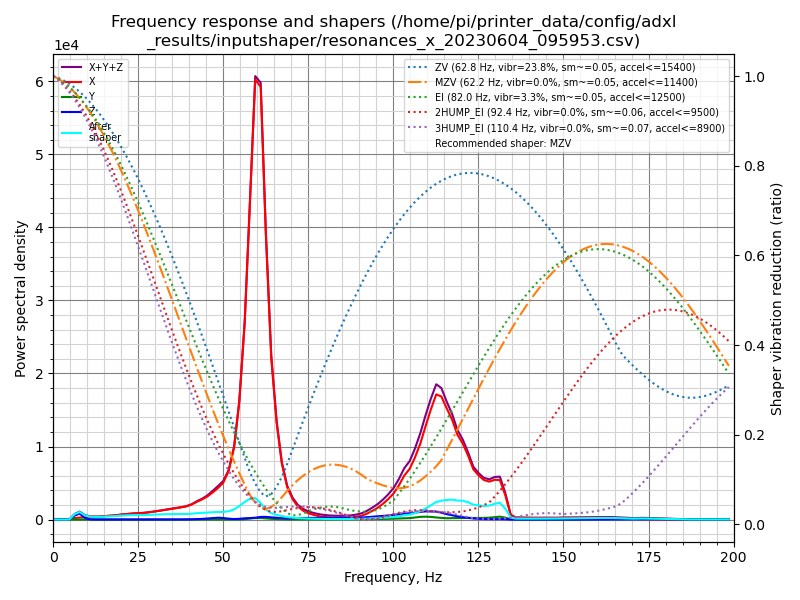

The table this chart was drawn from, first rows:
freq, psd_x, psd_y, psd_z, psd_xyz
0.0, 7.736e+02, 1.572e+01, 5.660e+01, 8.459e+02
1.6, 4.774e+02, 2.833e+01, 7.050e+01, 5.762e+02
3.1, 5.409e+02, 2.817e+01, 1.154e+03, 1.723e+03
4.7, 9.323e+02, 2.965e+01, 2.749e+03, 3.711e+03
6.3, 1.324e+03, 3.066e+01, 3.486e+03, 4.841e+03
7.8, 2.144e+03, 3.568e+01, 6.427e+03, 8.607e+03
9.4, 3.486e+03, 1.030e+02, 1.975e+03, 5.563e+03
10.9, 4.514e+03, 1.781e+02, 2.067e+02, 4.898e+03
12.5, 4.834e+03, 9.686e+01, 8.893e+01, 5.020e+03
14.1, 5.915e+03, 6.124e+01, 6.594e+01, 6.042e+03
15.6, 7.589e+03, 6.116e+01, 7.015e+01, 7.720e+03
17.2, 9.193e+03, 5.271e+01, 7.494e+01, 9.321e+03
18.8, 1.139e+04, 7.322e+01, 8.788e+01, 1.155e+04
20.3, 1.412e+04, 1.076e+02, 1.073e+02, 1.433e+04
21.9, 1.663e+04, 1.440e+02, 1.836e+02, 1.696e+04
23.5, 1.929e+04, 2.419e+02, 2.466e+02, 1.978e+04
25.0, 2.138e+04, 3.598e+02, 2.180e+02, 2.196e+04
26.6, 2.407e+04, 3.907e+02, 1.935e+02, 2.465e+04
28.1, 2.770e+04, 2.497e+02, 1.818e+02, 2.813e+04
29.7, 3.238e+04, 1.775e+02, 2.305e+02, 3.279e+04
31.3, 3.774e+04, 2.025e+02, 3.428e+02, 3.829e+04
32.8, 4.344e+04, 2.385e+02, 4.430e+02, 4.412e+04
34.4, 4.949e+04, 2.255e+02, 4.794e+02, 5.019e+04
36.0, 5.588e+04, 1.836e+02, 4.772e+02, 5.654e+04
37.5, 6.263e+04, 1.362e+02, 5.806e+02, 6.335e+04
39.1, 7.069e+04, 1.029e+02, 6.751e+02, 7.147e+04
40.7, 8.384e+04, 1.650e+02, 1.380e+03, 8.538e+04
42.2, 1.027e+05, 2.309e+02, 2.547e+03, 1.055e+05
43.8, 1.214e+05, 3.061e+02, 4.032e+03, 1.257e+05
45.3, 1.428e+05, 3.974e+02, 6.254e+03, 1.494e+05
46.9, 1.747e+05, 6.023e+02, 9.488e+03, 1.848e+05
48.5, 2.109e+05, 9.152e+02, 1.216e+04, 2.240e+05
50.0, 2.531e+05, 9.735e+02, 1.050e+04, 2.646e+05
51.6, 3.442e+05, 7.473e+02, 6.223e+03, 3.512e+05
53.2, 5.301e+05, 5.013e+02, 3.643e+03, 5.342e+05
54.7, 8.806e+05, 8.007e+02, 5.516e+03, 8.870e+05
56.3, 1.517e+06, 3.010e+03, 9.829e+03, 1.529e+06
57.8, 2.482e+06, 7.898e+03, 1.152e+04, 2.501e+06
59.4, 3.586e+06, 1.224e+04, 1.499e+04, 3.613e+06
61.0, 3.620e+06, 1.289e+04, 2.187e+04, 3.655e+06
62.5, 2.453e+06, 9.879e+03, 2.296e+04, 2.486e+06
64.1, 1.422e+06, 6.596e+03, 1.927e+04, 1.447e+06
65.7, 8.653e+05, 4.385e+03, 1.586e+04, 8.855e+05
67.2, 5.180e+05, 2.455e+03, 1.305e+04, 5.335e+05
68.8, 3.051e+05, 1.359e+03, 1.115e+04, 3.177e+05
70.4, 1.957e+05, 1.304e+03, 1.285e+04, 2.099e+05
71.9, 1.286e+05, 2.045e+03, 1.514e+04, 1.458e+05
73.5, 8.871e+04, 2.514e+03, 1.568e+04, 1.069e+05
75.0, 6.477e+04, 2.809e+03, 1.653e+04, 8.411e+04
76.6, 4.818e+04, 2.927e+03, 1.758e+04, 6.869e+04
78.2, 3.574e+04, 2.926e+03, 1.874e+04, 5.741e+04
79.7, 2.847e+04, 2.920e+03, 1.899e+04, 5.038e+04
81.3, 2.387e+04, 3.086e+03, 1.852e+04, 4.548e+04
82.9, 2.142e+04, 3.408e+03, 1.879e+04, 4.362e+04
84.4, 1.988e+04, 3.891e+03, 2.030e+04, 4.407e+04
86.0, 2.151e+04, 4.089e+03, 2.041e+04, 4.600e+04
87.6, 2.564e+04, 4.459e+03, 2.040e+04, 5.051e+04
89.1, 3.337e+04, 5.053e+03, 2.184e+04, 6.026e+04
90.7, 4.826e+04, 5.535e+03, 2.492e+04, 7.872e+04
92.2, 7.353e+04, 5.677e+03, 3.013e+04, 1.093e+05
... 68 more rows
